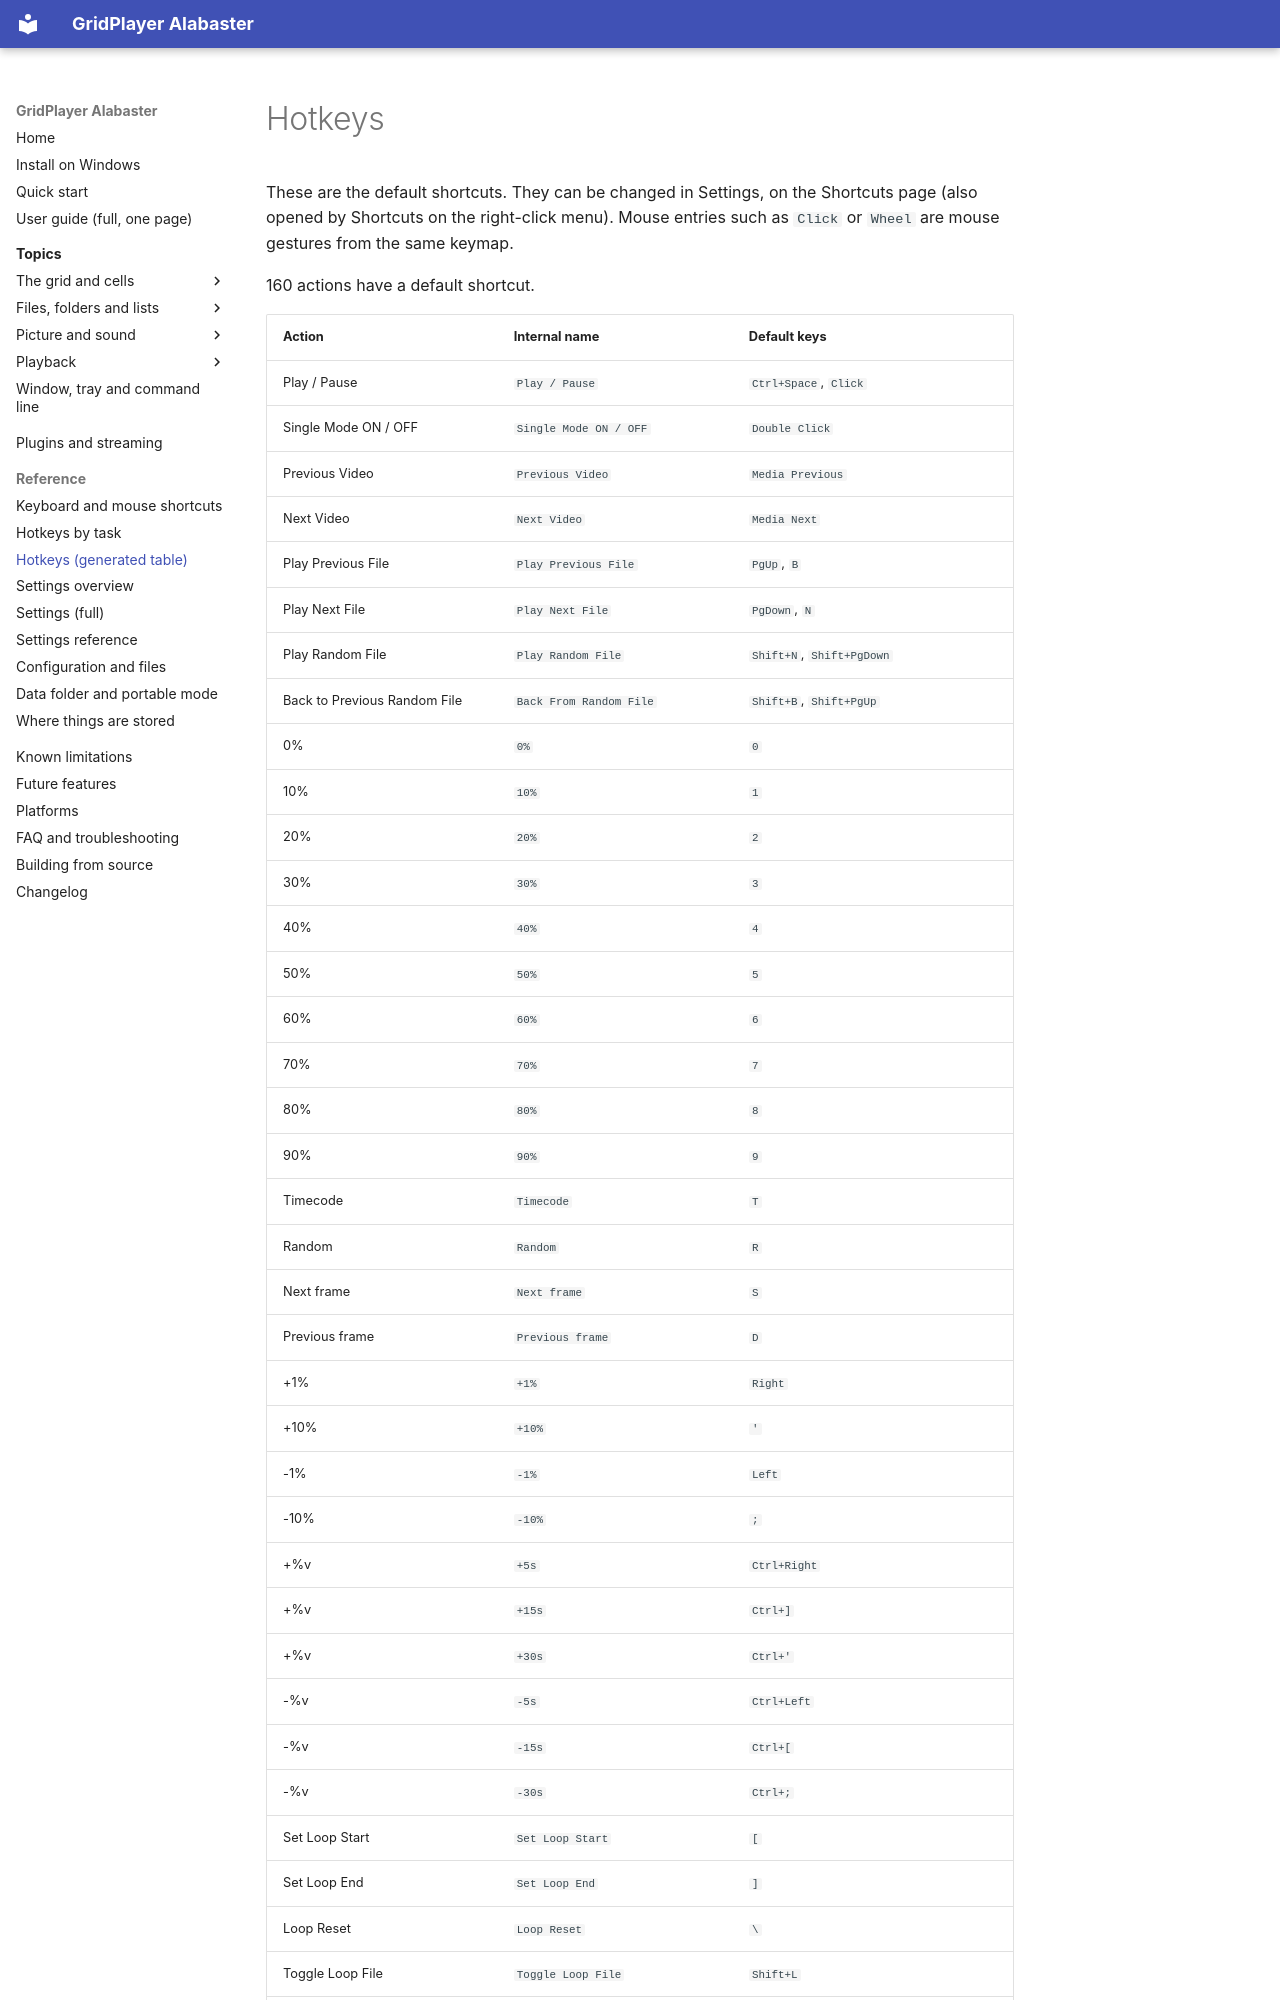

repository: XDevMatt/alabaster-gridplayer · page: reference/hotkeys/index.html · generator: mkdocs

# Hotkeys

<!-- Generated by tools/gen_hotkeys_md.py from gridplayer/params/actions.py. Do not edit by hand. -->

These are the default shortcuts. They can be changed in Settings, on the Shortcuts page (also opened by Shortcuts on the right-click menu). Mouse entries such as `Click` or `Wheel` are mouse gestures from the same keymap.

160 actions have a default shortcut.
